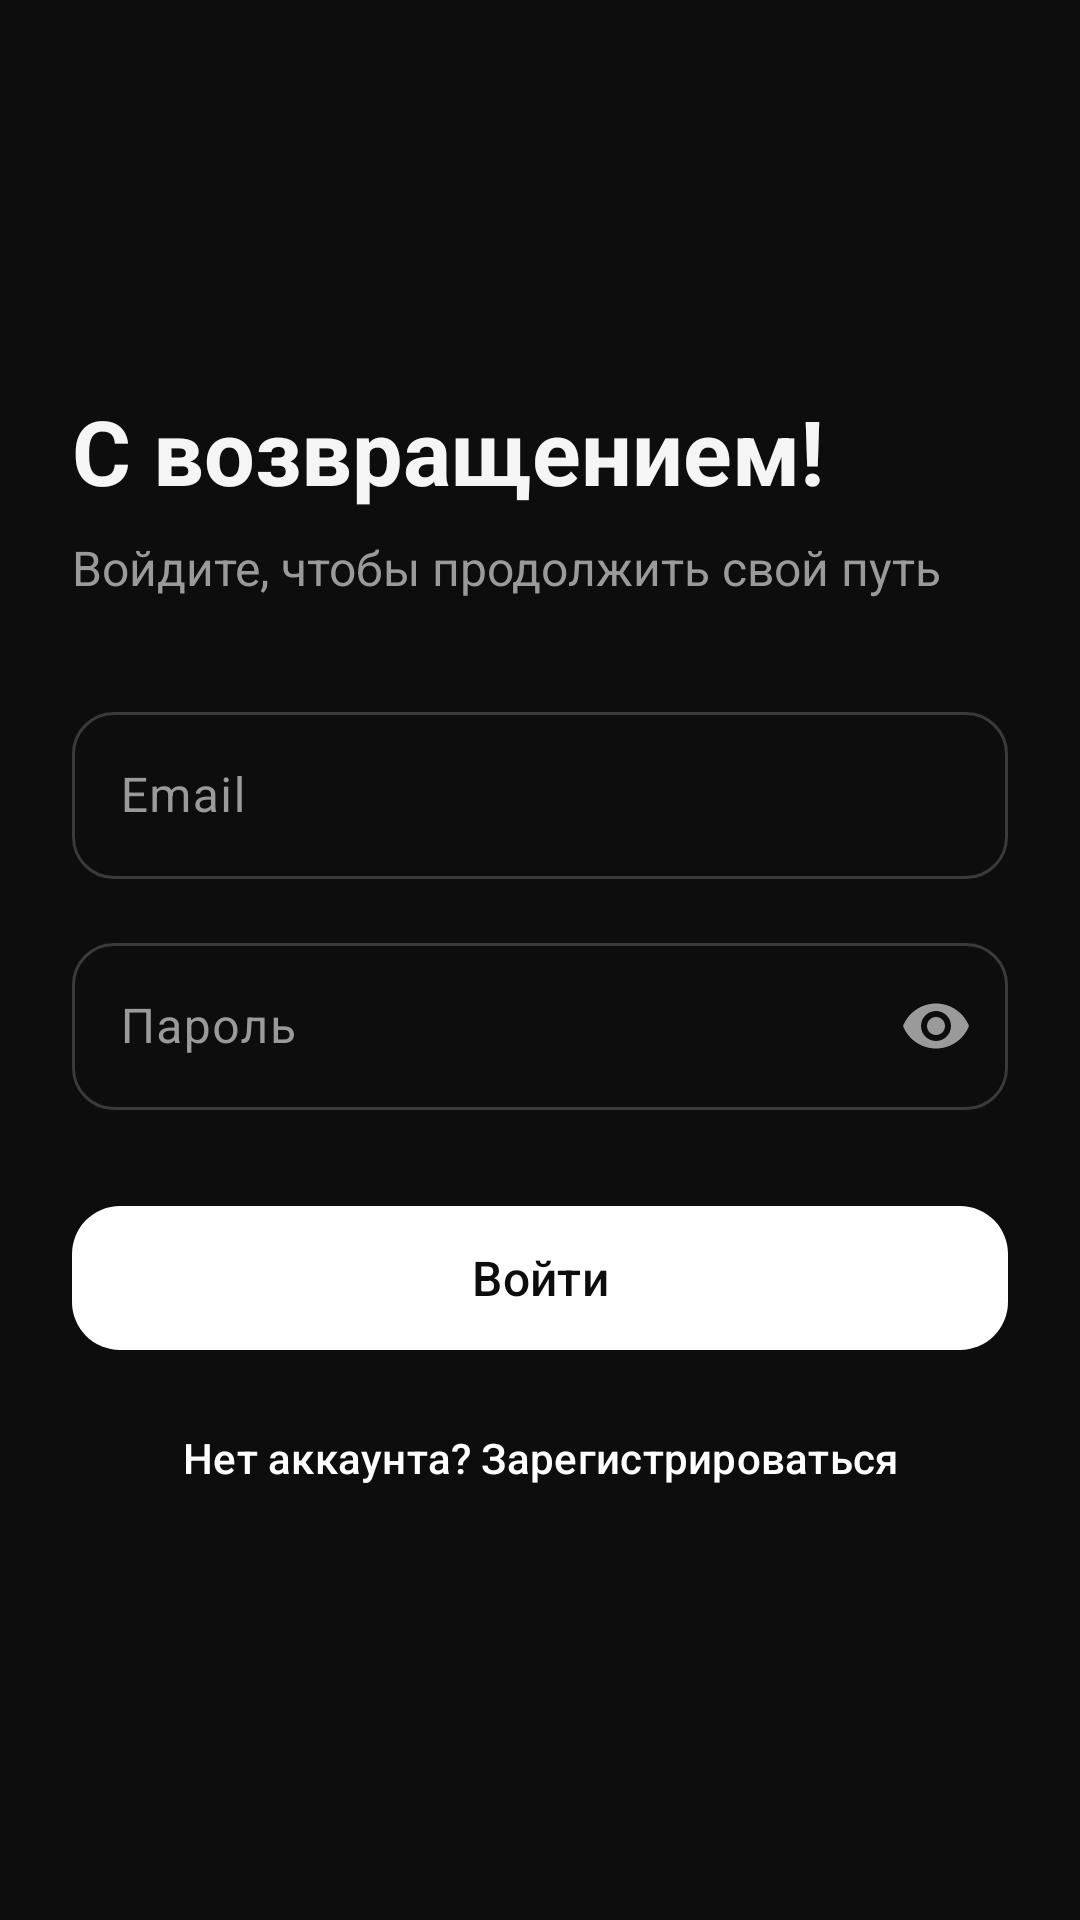

Reconstruct the res/layout file that produces this screen, plus the resources it refers to.
<!-- AndroidManifest.xml: application theme Theme.TidyFlow -->
<!-- res/layout/activity_login.xml -->
<?xml version="1.0" encoding="utf-8"?>
<ScrollView xmlns:android="http://schemas.android.com/apk/res/android"
    xmlns:app="http://schemas.android.com/apk/res-auto"
    android:id="@+id/root"
    android:layout_width="match_parent"
    android:layout_height="match_parent"
    android:fillViewport="true">

    <LinearLayout
        android:layout_width="match_parent"
        android:layout_height="wrap_content"
        android:gravity="center_vertical"
        android:orientation="vertical"
        android:padding="24dp">

        <TextView
            android:layout_width="wrap_content"
            android:layout_height="wrap_content"
            android:text="@string/login_title"
            android:textColor="@color/text_primary"
            android:textSize="30sp"
            android:textStyle="bold" />

        <TextView
            android:layout_width="wrap_content"
            android:layout_height="wrap_content"
            android:layout_marginTop="8dp"
            android:layout_marginBottom="32dp"
            android:text="@string/login_subtitle"
            android:textColor="@color/text_secondary"
            android:textSize="16sp" />

        <com.google.android.material.textfield.TextInputLayout
            android:id="@+id/tilEmail"
            android:layout_width="match_parent"
            android:layout_height="wrap_content"
            android:hint="@string/hint_email"
            app:boxCornerRadiusBottomEnd="14dp"
            app:boxCornerRadiusBottomStart="14dp"
            app:boxCornerRadiusTopEnd="14dp"
            app:boxCornerRadiusTopStart="14dp">

            <com.google.android.material.textfield.TextInputEditText
                android:id="@+id/etEmail"
                android:layout_width="match_parent"
                android:layout_height="wrap_content"
                android:inputType="textEmailAddress" />
        </com.google.android.material.textfield.TextInputLayout>

        <com.google.android.material.textfield.TextInputLayout
            android:id="@+id/tilPassword"
            android:layout_width="match_parent"
            android:layout_height="wrap_content"
            android:layout_marginTop="16dp"
            android:hint="@string/hint_password"
            app:boxCornerRadiusBottomEnd="14dp"
            app:boxCornerRadiusBottomStart="14dp"
            app:boxCornerRadiusTopEnd="14dp"
            app:boxCornerRadiusTopStart="14dp"
            app:endIconMode="password_toggle">

            <com.google.android.material.textfield.TextInputEditText
                android:id="@+id/etPassword"
                android:layout_width="match_parent"
                android:layout_height="wrap_content"
                android:inputType="textPassword" />
        </com.google.android.material.textfield.TextInputLayout>

        <com.google.android.material.button.MaterialButton
            android:id="@+id/btnLogin"
            android:layout_width="match_parent"
            android:layout_height="56dp"
            android:layout_marginTop="28dp"
            android:text="@string/btn_login"
            android:textSize="16sp"
            app:cornerRadius="16dp" />

        <com.google.android.material.button.MaterialButton
            android:id="@+id/btnToRegister"
            style="@style/Widget.Material3.Button.TextButton"
            android:layout_width="match_parent"
            android:layout_height="wrap_content"
            android:layout_marginTop="8dp"
            android:text="@string/no_account" />
    </LinearLayout>
</ScrollView>
<!-- resources referenced by this layout -->
<resources>
  <color name="text_primary">#F5F5F5</color>
  <color name="text_secondary">#9A9A9A</color>
  <string name="btn_login">Войти</string>
  <string name="hint_email">Email</string>
  <string name="hint_password">Пароль</string>
  <string name="login_subtitle">Войдите, чтобы продолжить свой путь</string>
  <string name="login_title">С возвращением!</string>
  <string name="no_account">Нет аккаунта? Зарегистрироваться</string>
  <style name="Theme.TidyFlow" parent="Theme.Material3.Dark.NoActionBar">
          <item name="colorPrimary">@color/primary</item>
          <item name="colorOnPrimary">@color/on_primary</item>
          <item name="colorPrimaryContainer">@color/primary_container</item>
          <item name="colorOnPrimaryContainer">@color/white</item>
          <item name="colorSecondary">@color/success</item>
          <item name="colorOnSecondary">@color/on_primary</item>
          <item name="colorSecondaryContainer">@color/primary_container</item>
          <item name="colorOnSecondaryContainer">@color/white</item>
          <item name="colorSurface">@color/surface</item>
          <item name="colorOnSurface">@color/text_primary</item>
          <item name="colorSurfaceVariant">@color/primary_container</item>
          <item name="colorOnSurfaceVariant">@color/text_secondary</item>
          <item name="colorOutline">#3A3A3A</item>
          <item name="colorError">@color/error</item>
          <item name="android:colorBackground">@color/background</item>
          <item name="android:windowBackground">@color/background</item>
      </style>
  <color name="primary">#FFFFFF</color>
  <color name="on_primary">#0D0D0D</color>
  <color name="primary_container">#2A2A2A</color>
  <color name="white">#FFFFFF</color>
  <color name="success">#E0E0E0</color>
  <color name="surface">#1A1A1A</color>
  <color name="error">#FF6B6B</color>
  <color name="background">#0D0D0D</color>
</resources>
